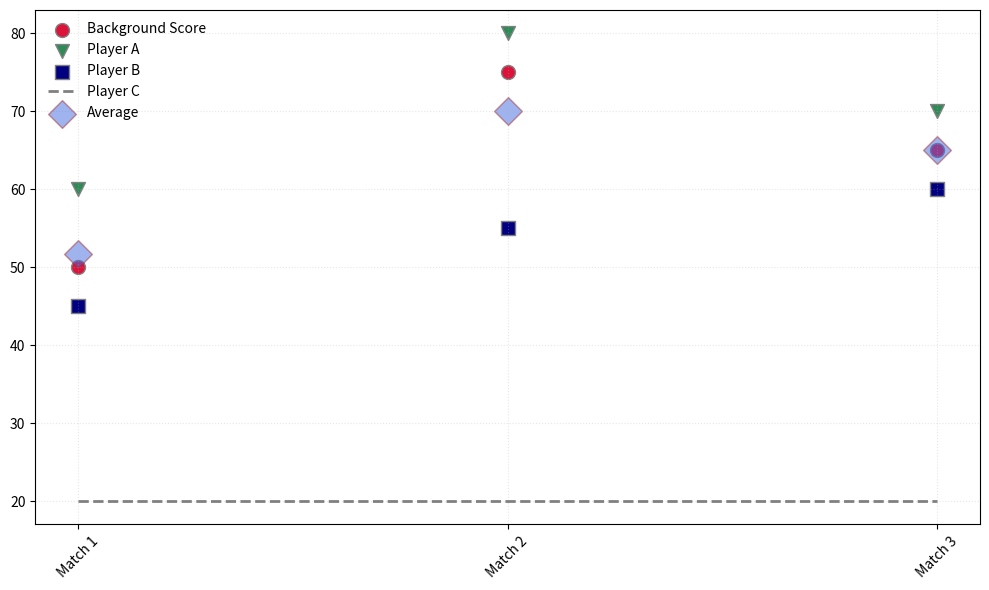

The matplotlib source for this figure:
import matplotlib.pyplot as plt
import numpy as np

matches = np.array(['Match 1', 'Match 2', 'Match 3'])
player_a_runs = np.array([50, 75, 65])
player_b_runs = np.array([60, 80, 70])
player_c_runs = np.array([45, 55, 60])
background_score = [20, 20, 20]

fig, ax = plt.subplots(figsize=(10, 6))

# Altered stylistic elements
player_colors = ['crimson', 'seagreen', 'navy']
marker_styles = ['o', 'v', 's']  # circle, triangle down, square
border_styles = ['-', '--', ':']  # solid, dashed, dotted

# Use different colors, marker styles, and border styles for each player
ax.scatter(matches, player_a_runs, color=player_colors[0], marker=marker_styles[0], s=100, edgecolor='grey')
ax.scatter(matches, player_b_runs, color=player_colors[1], marker=marker_styles[1], s=100, edgecolor='grey')
ax.scatter(matches, player_c_runs, color=player_colors[2], marker=marker_styles[2], s=100, edgecolor='grey')

# Change background line style
ax.plot(matches, background_score, linestyle=border_styles[1], color='grey', linewidth=2)

avg_runs = np.mean([player_a_runs, player_b_runs, player_c_runs], axis=0)
# Alter legend appearance and marker for average runs
ax.scatter(matches, avg_runs, color='royalblue', marker='D', s=200, edgecolor='brown', alpha=0.5)

ax.set_xticks(matches)
ax.set_xticklabels(matches, rotation=45)

# Alter grid style
ax.grid(True, linestyle=border_styles[2], alpha=0.3)

# Adding legend with altered fonts and positions
ax.legend(['Background Score', 'Player A', 'Player B', 'Player C', 'Average'], loc='upper left', fontsize=10, frameon=False)

plt.tight_layout()
plt.show()
